The GitHub repository anurag3401/High_Resolution_Histopathology_AI contains a labelled image folder "patch_dataset" with 2 categories: benign, malignant. Examples follow, each with its label.

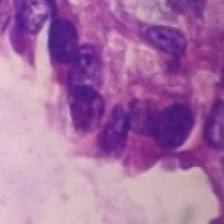
Label: benign

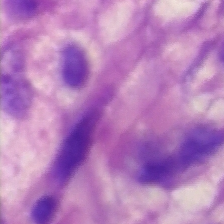
Label: malignant

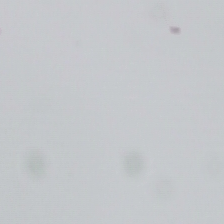
Label: malignant

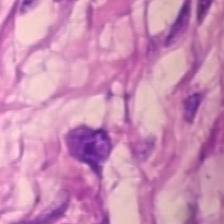
Label: benign

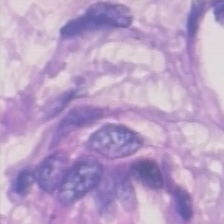
Label: malignant

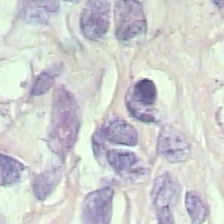
Label: benign
